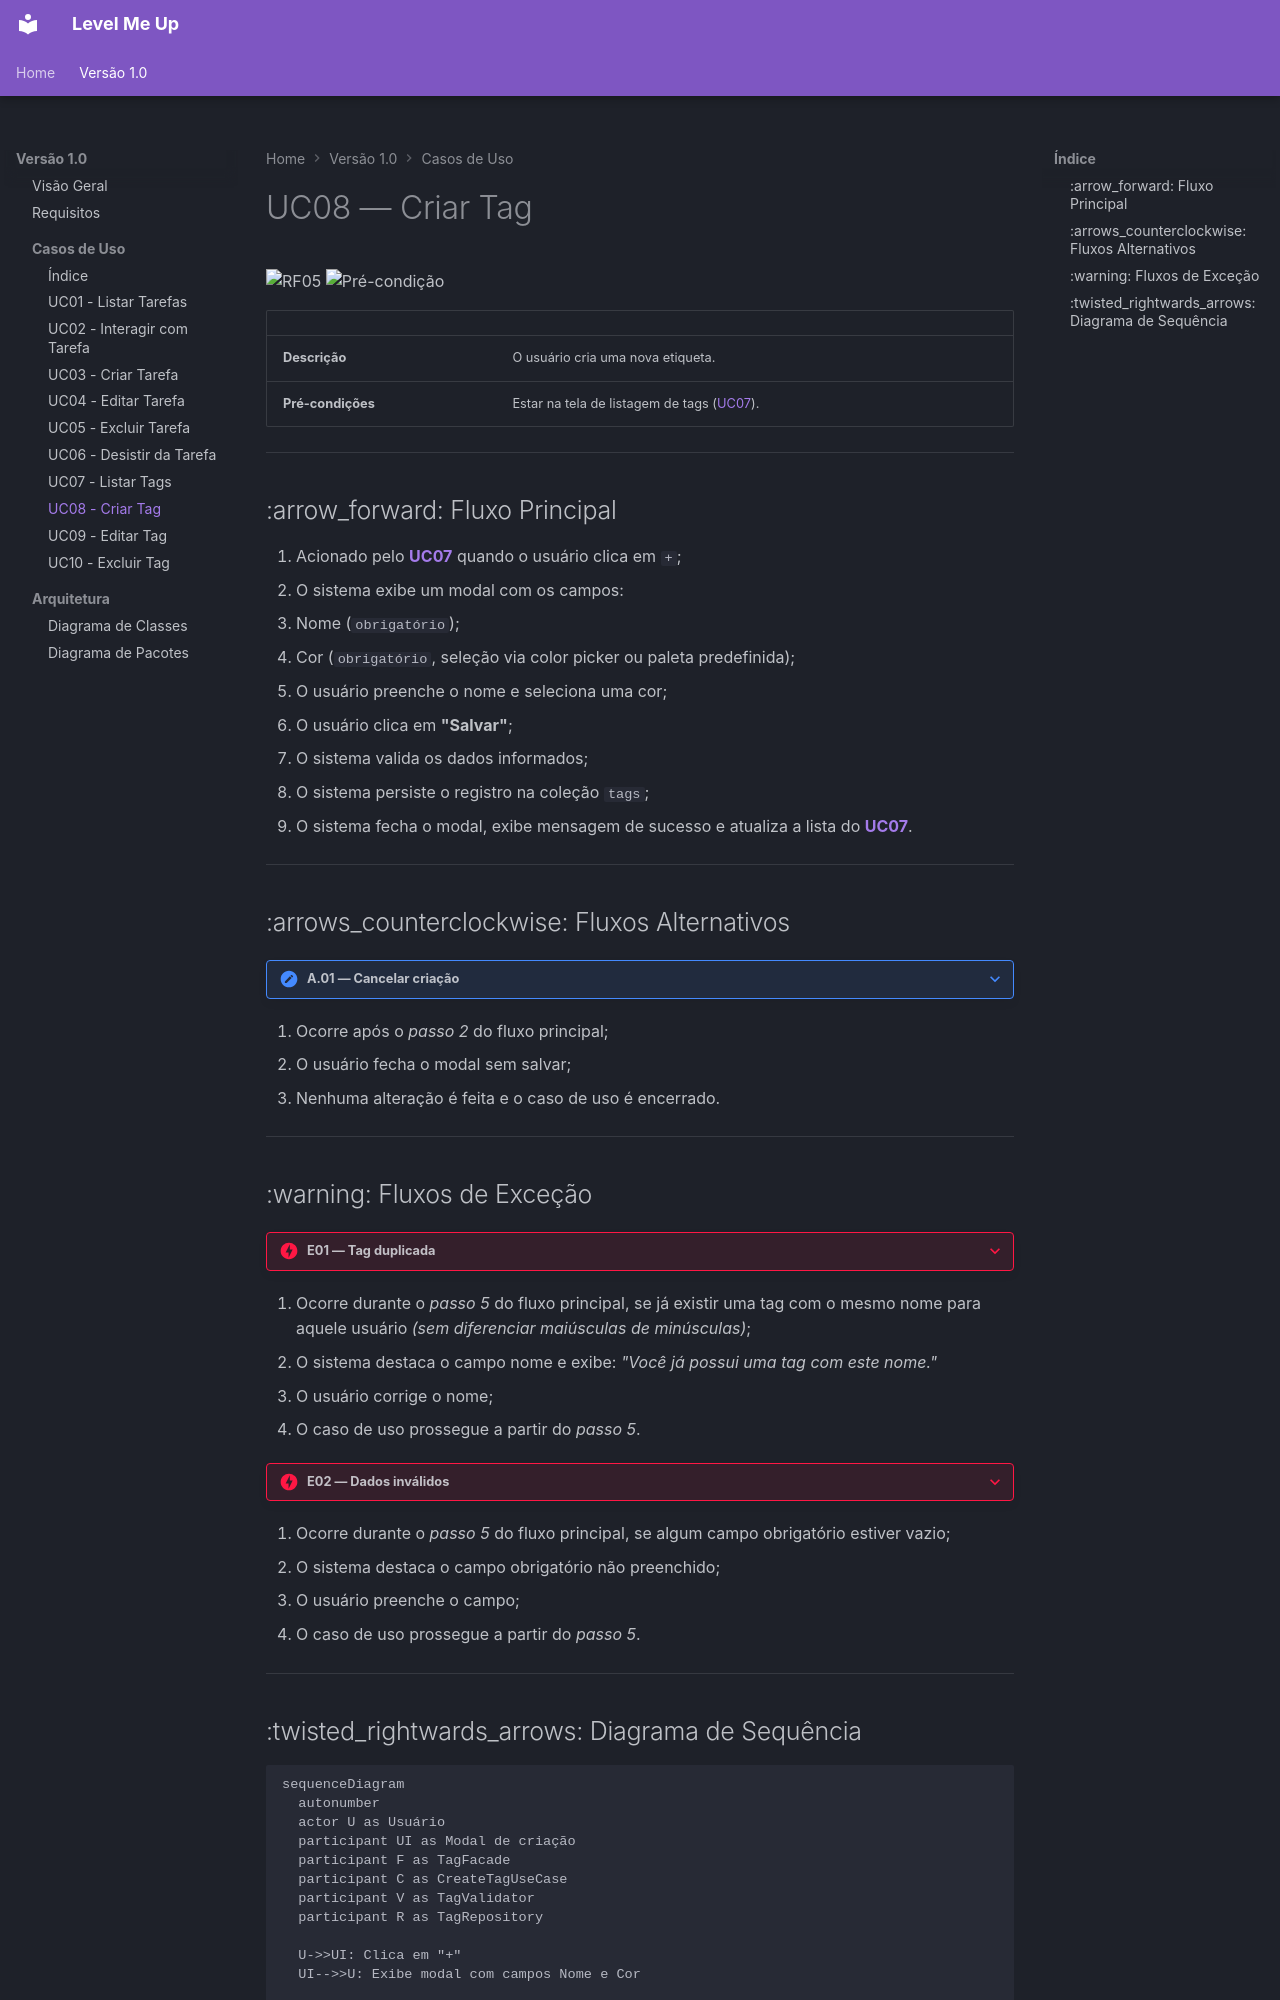

repository: JunoPLupus/level-me-up-app · page: v1.0/casos-de-uso/uc08/index.html · generator: mkdocs

# UC08 — Criar Tag

![RF05](https://img.shields.io/badge/RF-05-blueviolet?style=flat-square)
![Pré-condição](https://img.shields.io/badge/pré--condição-UC07-orange?style=flat-square)

| | |
|---|---|
| **Descrição** | O usuário cria uma nova etiqueta. |
| **Pré-condições** | Estar na tela de listagem de tags ([UC07](uc07.md)). |

---

## :arrow_forward: Fluxo Principal

1. Acionado pelo **[UC07](uc07.md)** quando o usuário clica em `+`;
2. O sistema exibe um modal com os campos:
  - Nome (`obrigatório`);
  - Cor (`obrigatório`, seleção via color picker ou paleta predefinida);
3. O usuário preenche o nome e seleciona uma cor;
4. O usuário clica em **"Salvar"**;
5. O sistema valida os dados informados;
6. O sistema persiste o registro na coleção `tags`;
7. O sistema fecha o modal, exibe mensagem de sucesso e atualiza a lista do **[UC07](uc07.md)**.

---

## :arrows_counterclockwise: Fluxos Alternativos

??? note "A.01 — Cancelar criação"
1. Ocorre após o *passo 2* do fluxo principal;
2. O usuário fecha o modal sem salvar;
3. Nenhuma alteração é feita e o caso de uso é encerrado.

---

## :warning: Fluxos de Exceção

??? danger "E01 — Tag duplicada"
1. Ocorre durante o *passo 5* do fluxo principal, se já existir uma tag com o mesmo nome para aquele usuário *(sem diferenciar maiúsculas de minúsculas)*;
2. O sistema destaca o campo nome e exibe: *"Você já possui uma tag com este nome."*
3. O usuário corrige o nome;
4. O caso de uso prossegue a partir do *passo 5*.

??? danger "E02 — Dados inválidos"
1. Ocorre durante o *passo 5* do fluxo principal, se algum campo obrigatório estiver vazio;
2. O sistema destaca o campo obrigatório não preenchido;
3. O usuário preenche o campo;
4. O caso de uso prossegue a partir do *passo 5*.

---
